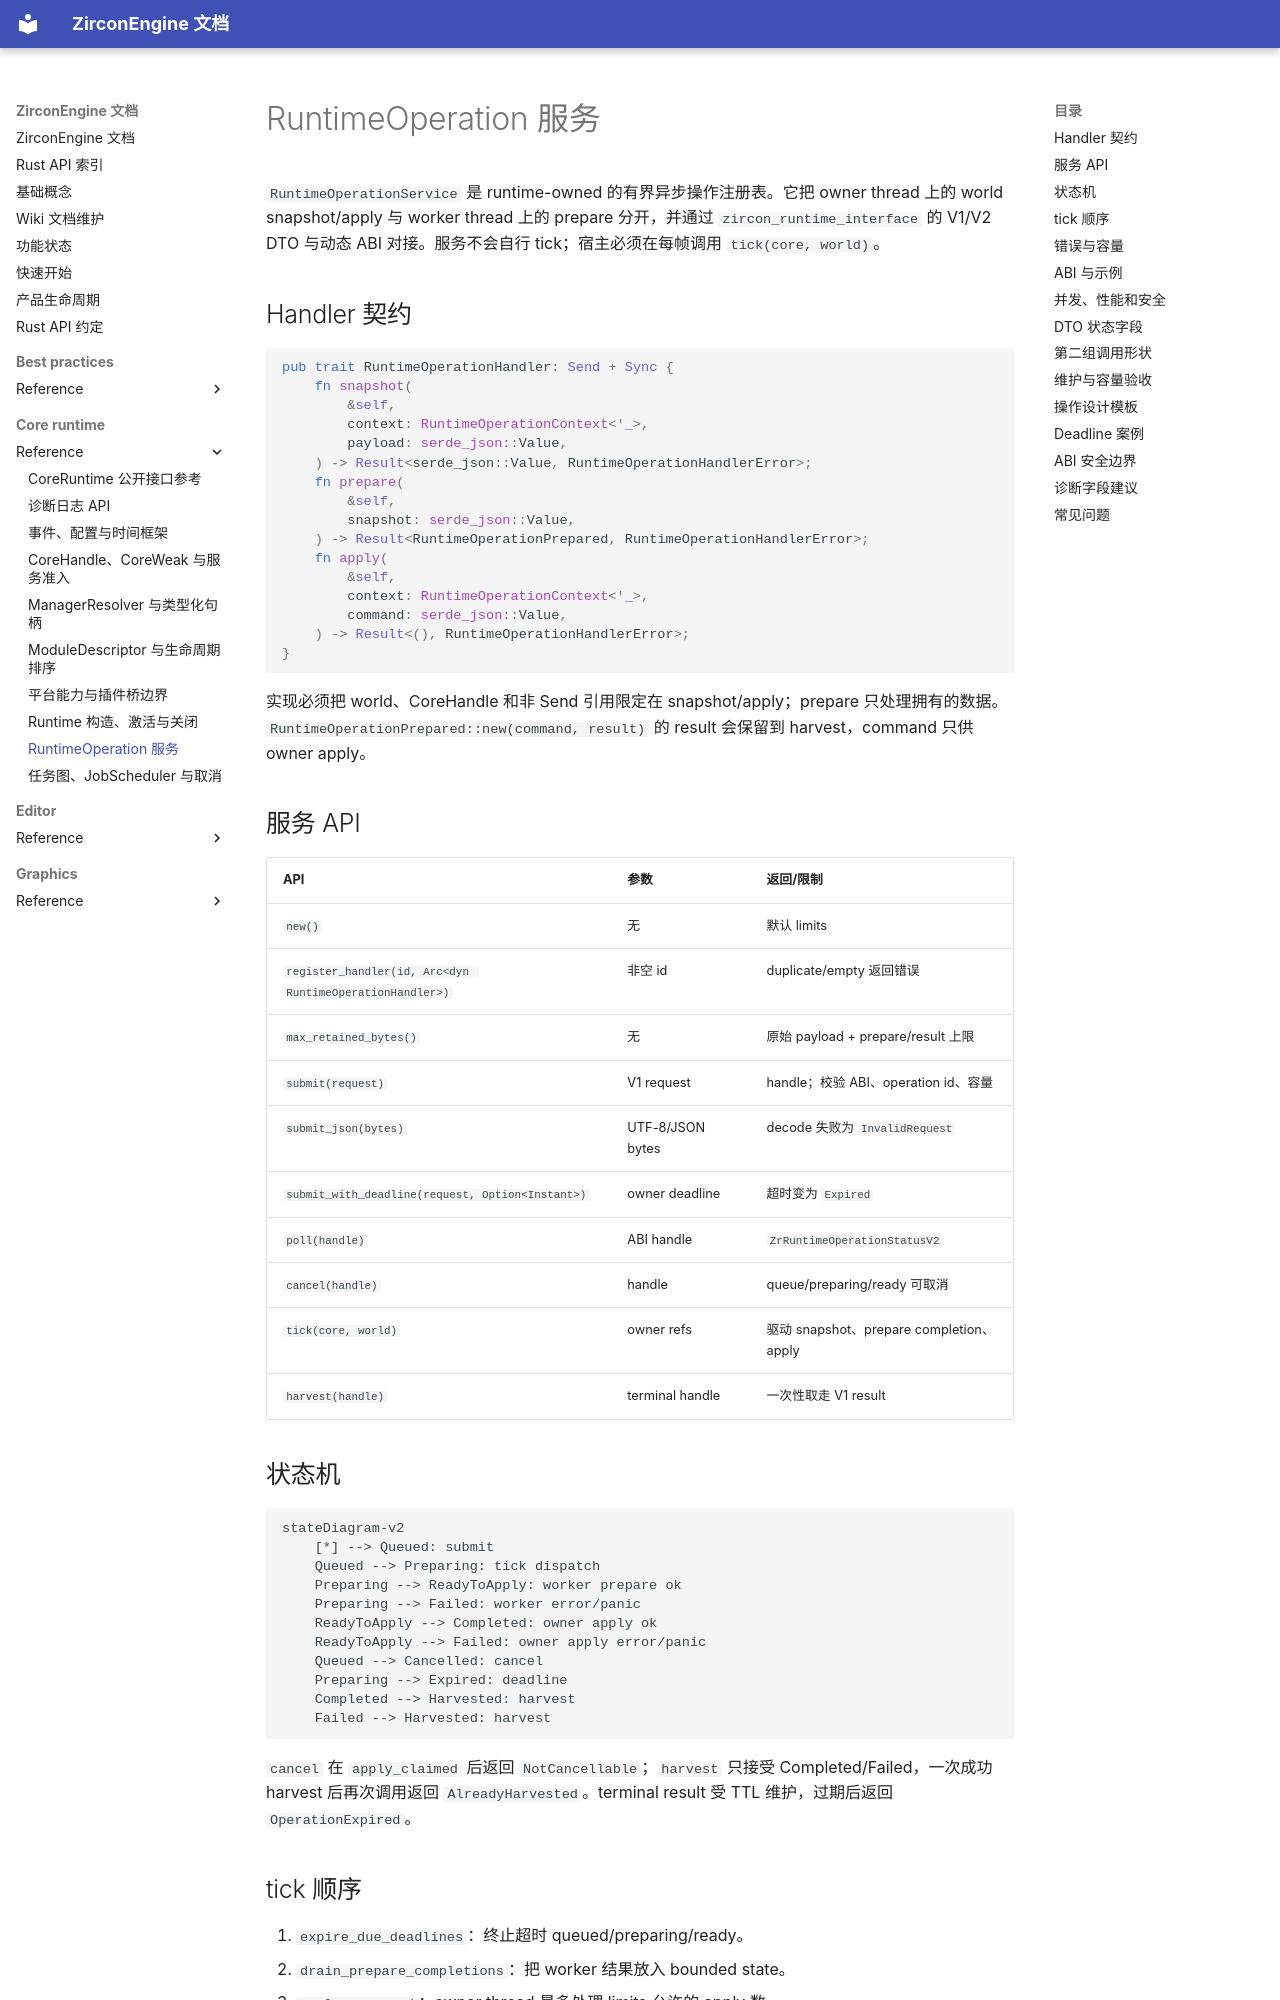

repository: He-Jiahui/ZirconEngine · page: core-runtime/reference/runtime-operation-service/index.html · generator: mkdocs

---
related_code:
  - zircon_runtime/src/operation/service.rs
  - zircon_runtime/src/operation/service/admission.rs
  - zircon_runtime/src/operation/handler.rs
  - zircon_runtime/src/operation/context.rs
implementation_files:
  - zircon_runtime/src/operation/service.rs
  - zircon_runtime/src/operation/service/admission.rs
plan_sources:
  - user: 2026-09-09 完善 RuntimeOperation 公开接口与机制案例
tests:
  - zircon_runtime/src/operation/tests
  - zircon_runtime/src/operation/tests/source_guards.rs
doc_type: module-detail
---

# RuntimeOperation 服务

`RuntimeOperationService` 是 runtime-owned 的有界异步操作注册表。它把 owner thread 上的 world snapshot/apply 与 worker thread 上的 prepare 分开，并通过 `zircon_runtime_interface` 的 V1/V2 DTO 与动态 ABI 对接。服务不会自行 tick；宿主必须在每帧调用 `tick(core, world)`。

## Handler 契约

```rust
pub trait RuntimeOperationHandler: Send + Sync {
    fn snapshot(
        &self,
        context: RuntimeOperationContext<'_>,
        payload: serde_json::Value,
    ) -> Result<serde_json::Value, RuntimeOperationHandlerError>;
    fn prepare(
        &self,
        snapshot: serde_json::Value,
    ) -> Result<RuntimeOperationPrepared, RuntimeOperationHandlerError>;
    fn apply(
        &self,
        context: RuntimeOperationContext<'_>,
        command: serde_json::Value,
    ) -> Result<(), RuntimeOperationHandlerError>;
}
```

实现必须把 world、CoreHandle 和非 Send 引用限定在 snapshot/apply；prepare 只处理拥有的数据。`RuntimeOperationPrepared::new(command, result)` 的 result 会保留到 harvest，command 只供 owner apply。

## 服务 API

| API | 参数 | 返回/限制 |
| --- | --- | --- |
| `new()` | 无 | 默认 limits |
| `register_handler(id, Arc<dyn RuntimeOperationHandler>)` | 非空 id | duplicate/empty 返回错误 |
| `max_retained_bytes()` | 无 | 原始 payload + prepare/result 上限 |
| `submit(request)` | V1 request | handle；校验 ABI、operation id、容量 |
| `submit_json(bytes)` | UTF-8/JSON bytes | decode 失败为 `InvalidRequest` |
| `submit_with_deadline(request, Option<Instant>)` | owner deadline | 超时变为 `Expired` |
| `poll(handle)` | ABI handle | `ZrRuntimeOperationStatusV2` |
| `cancel(handle)` | handle | queue/preparing/ready 可取消 |
| `tick(core, world)` | owner refs | 驱动 snapshot、prepare completion、apply |
| `harvest(handle)` | terminal handle | 一次性取走 V1 result |
